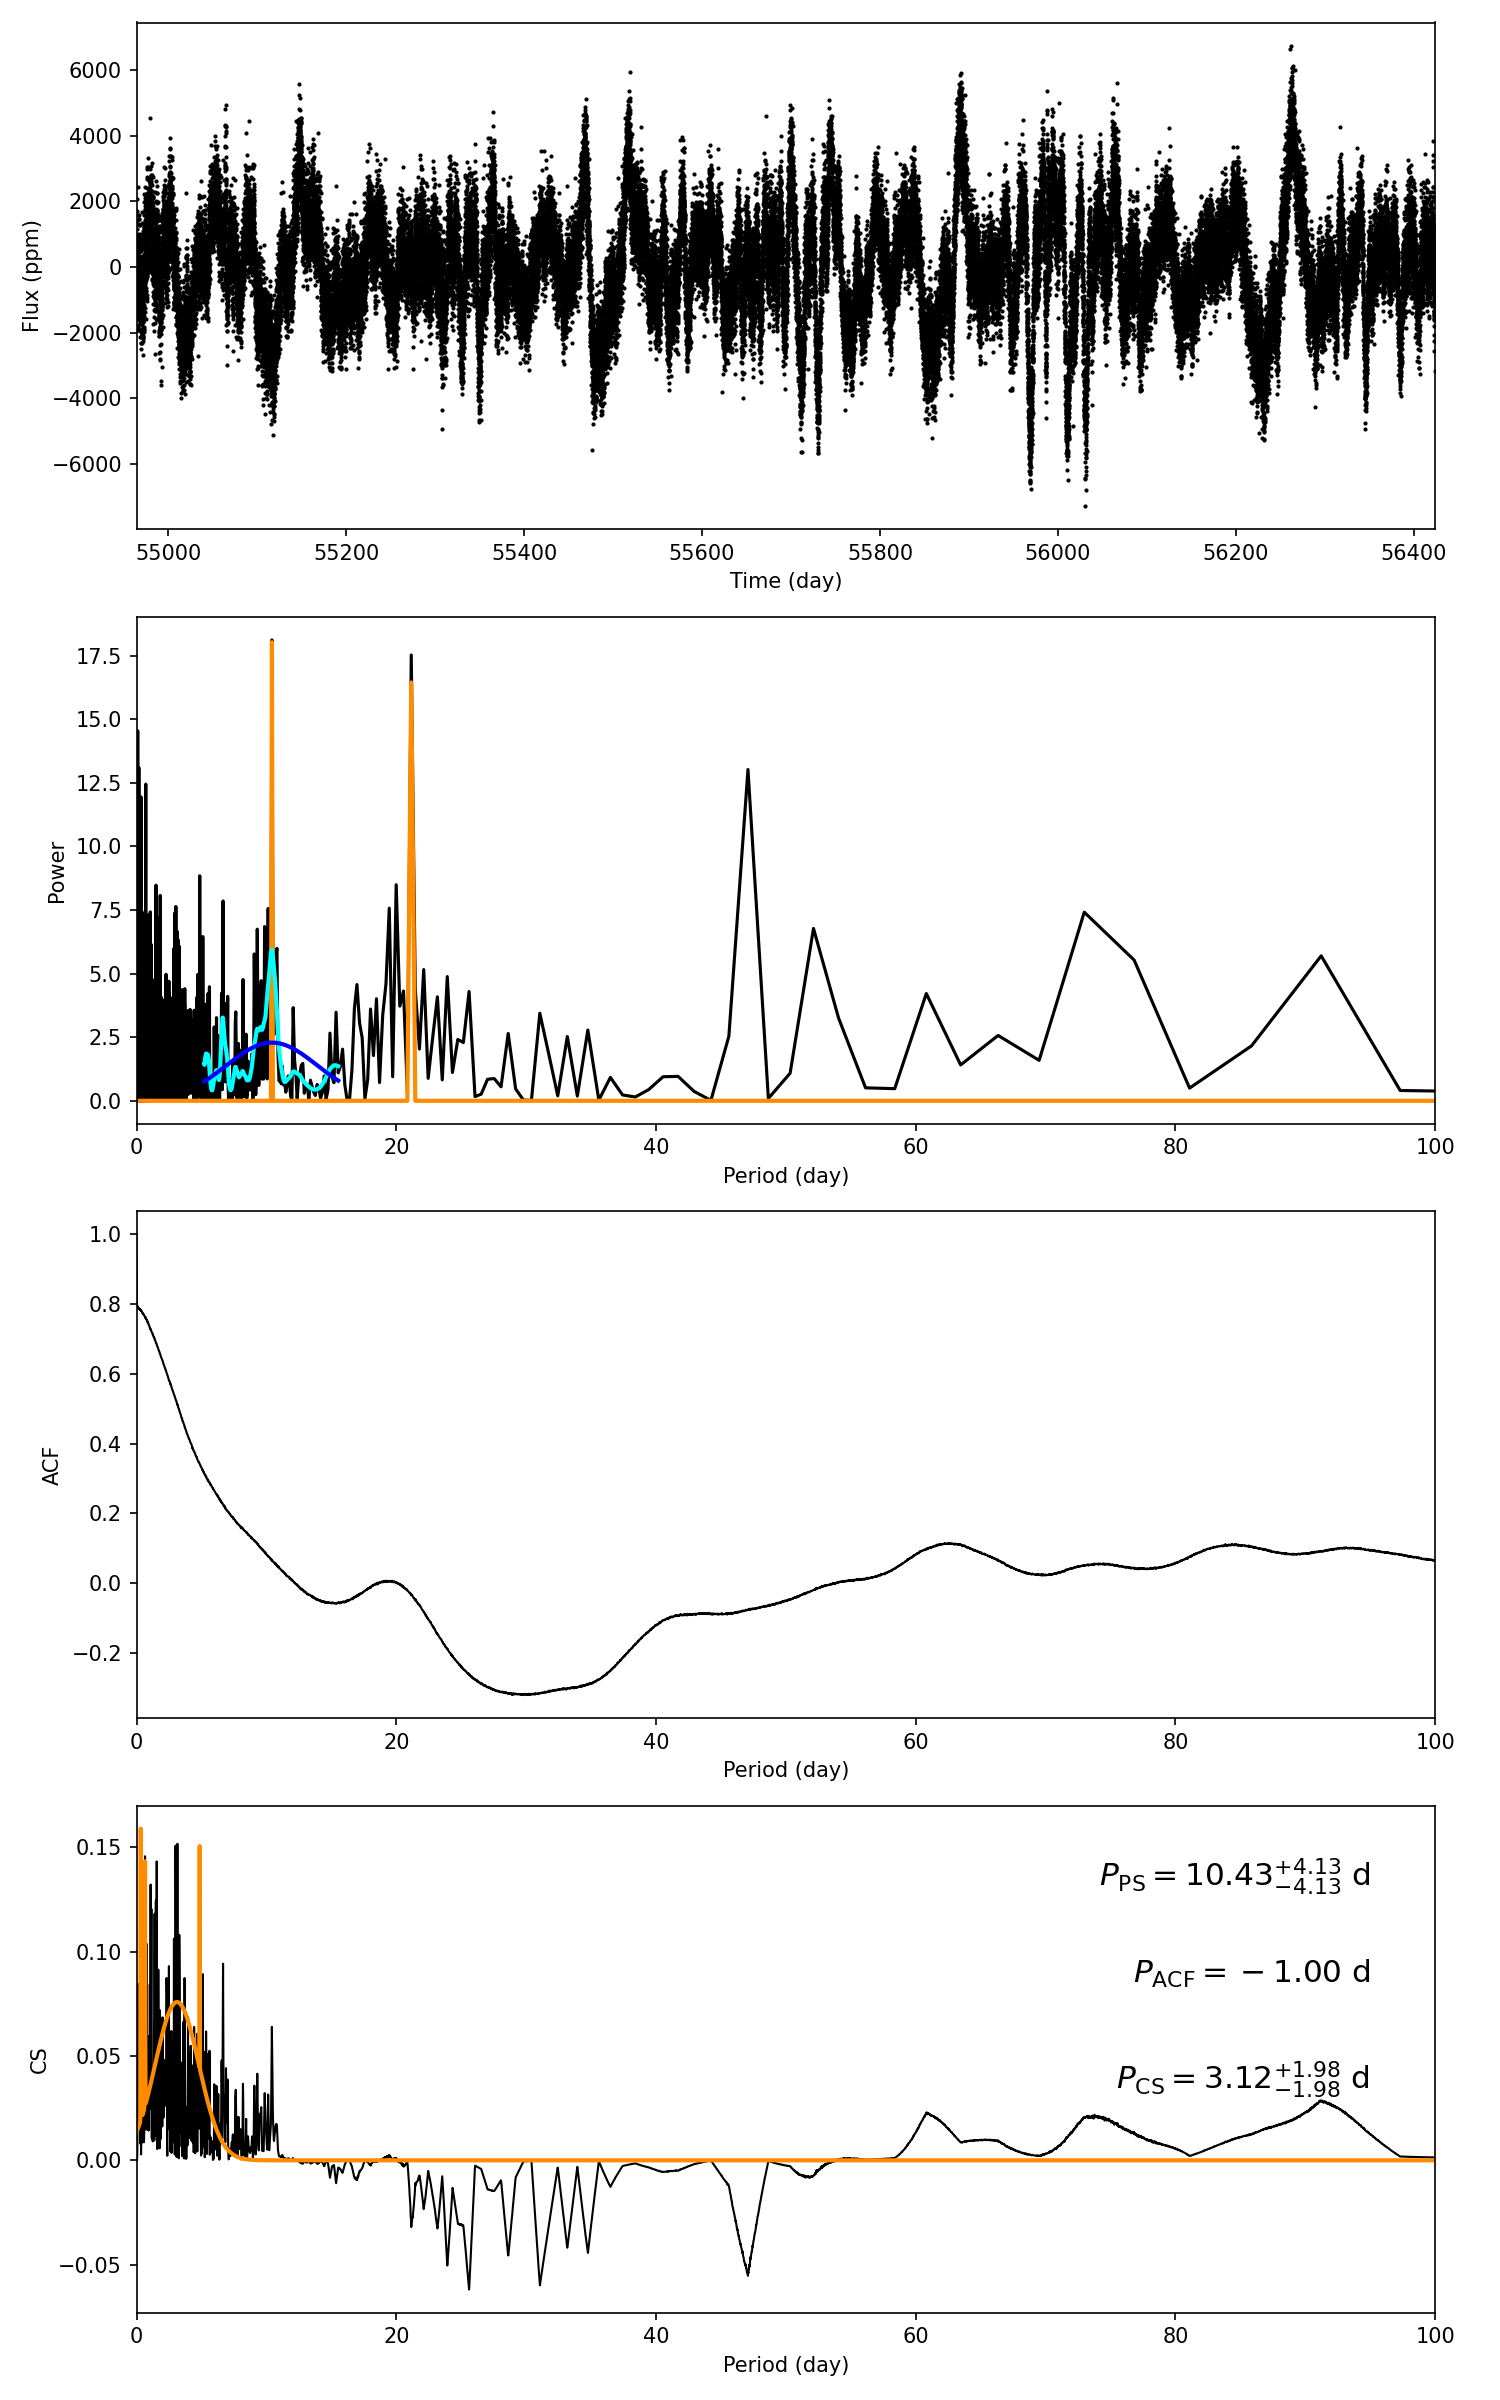

The data file committed next to this chart (first rows):
target_id, prot_ps, prot_acf, prot_cs, e_prot_ps, E_prot_ps, e_prot_acf, E_prot_acf, e_prot_cs, E_prot_cs, sph_ps, sph_acf, sph_cs, e_sph_ps, e_sph_acf, e_sph_cs, h_ps, fa_prob_ps, hacf, gacf, hcs
3443439, 10.43, -1.0, 3.115, 4.13, 4.13, -1.0, -1.0, 1.978, 1.978, 1500, -1.0, 1155, 433.4, -1.0, 393.9, 18.12, 1.3555179839013652e-08, -1.0, -1.0, 0.1517
